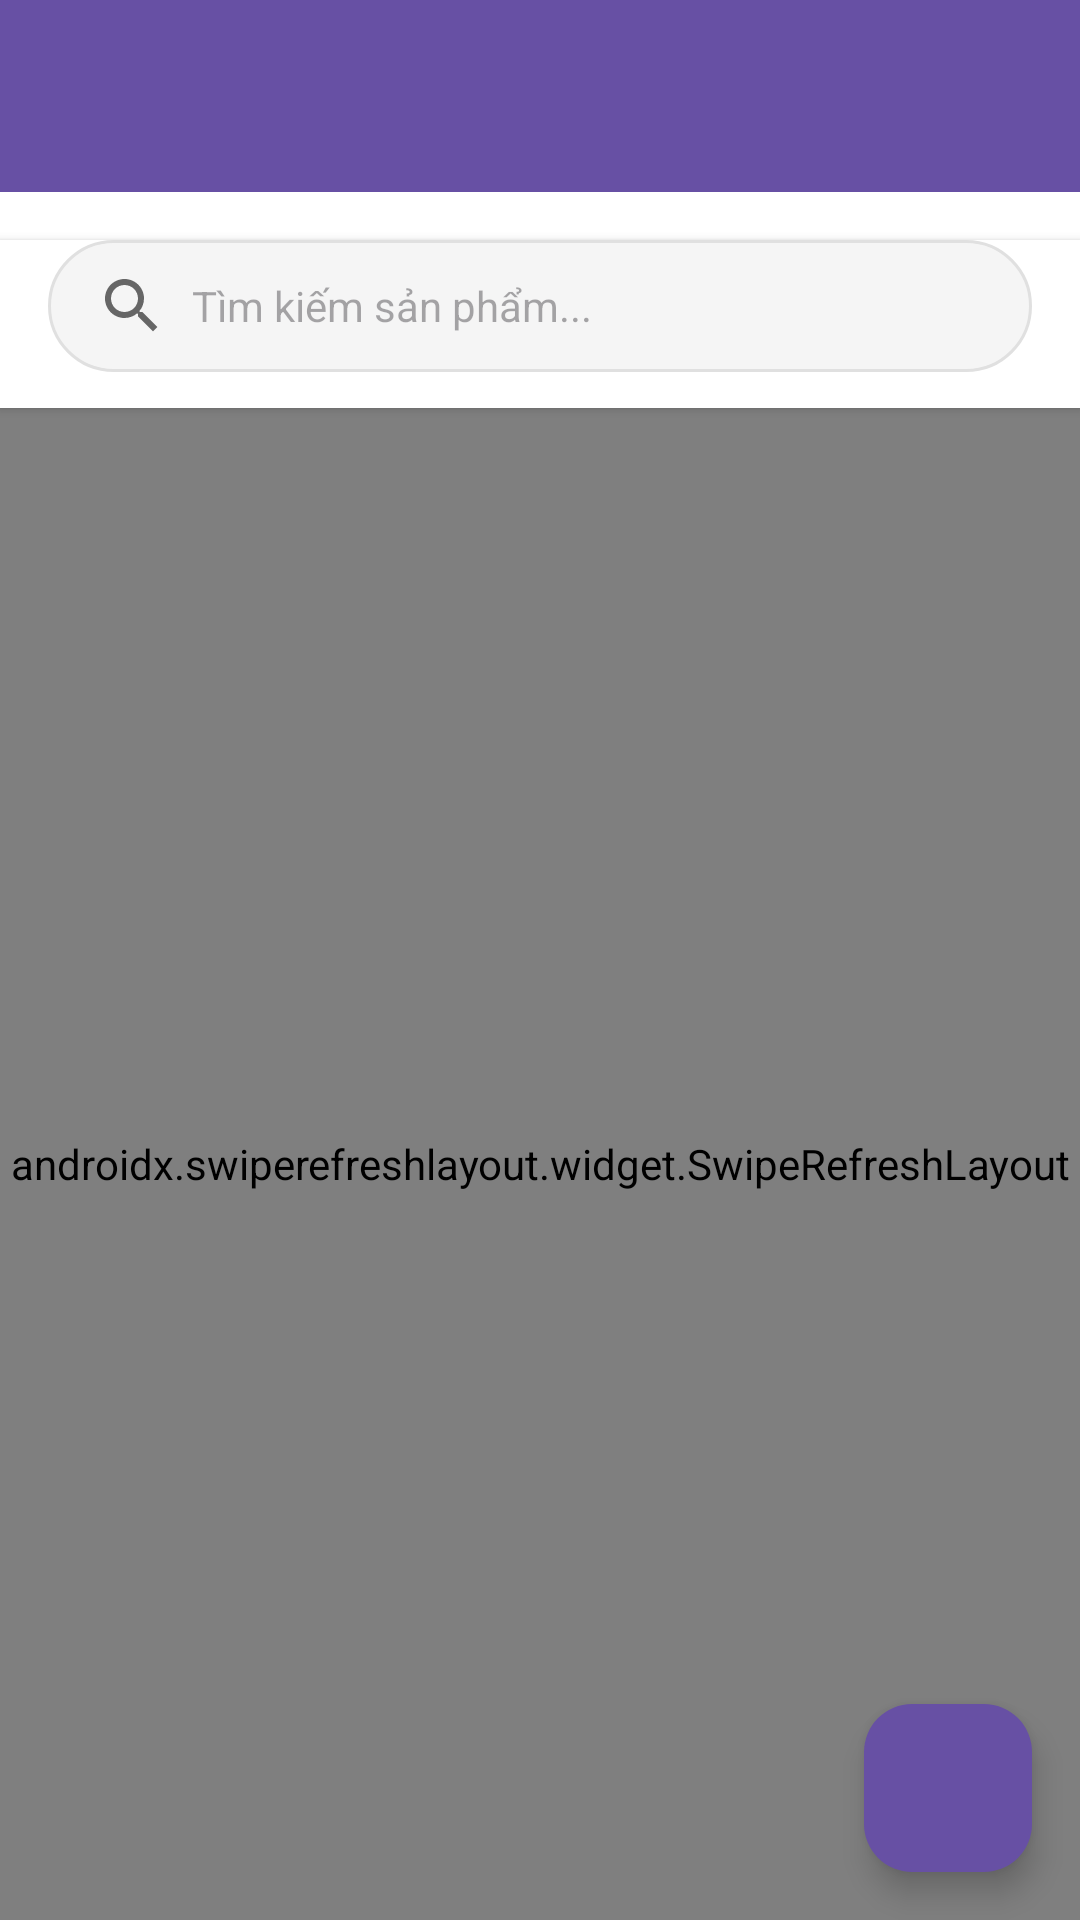

Reconstruct the res/layout file that produces this screen, plus the resources it refers to.
<!-- AndroidManifest.xml: application theme Theme.Svg_adr -->
<!-- res/layout/activity_product_list.xml -->
<?xml version="1.0" encoding="utf-8"?>
<androidx.coordinatorlayout.widget.CoordinatorLayout xmlns:android="http://schemas.android.com/apk/res/android"
    xmlns:app="http://schemas.android.com/apk/res-auto"
    android:layout_width="match_parent"
    android:layout_height="match_parent"
    android:background="@color/background">

    <com.google.android.material.appbar.AppBarLayout
        android:layout_width="match_parent"
        android:layout_height="wrap_content">

        <androidx.appcompat.widget.Toolbar
            android:id="@+id/toolbar"
            android:layout_width="match_parent"
            android:layout_height="?attr/actionBarSize"
            android:background="@color/primary"
            app:navigationIcon="@drawable/ic_back"
            app:titleTextColor="@color/white" />

    </com.google.android.material.appbar.AppBarLayout>

    <LinearLayout
        android:layout_width="match_parent"
        android:layout_height="match_parent"
        android:orientation="vertical"
        app:layout_behavior="@string/appbar_scrolling_view_behavior">

        
        <HorizontalScrollView
            android:layout_width="match_parent"
            android:layout_height="wrap_content"
            android:background="@color/surface"
            android:scrollbars="none"
            android:padding="8dp">

            <com.google.android.material.chip.ChipGroup
                android:id="@+id/chipGroupCategories"
                android:layout_width="wrap_content"
                android:layout_height="wrap_content"
                app:singleSelection="true" />

        </HorizontalScrollView>

        
        <LinearLayout
            android:layout_width="match_parent"
            android:layout_height="wrap_content"
            android:background="@color/surface"
            android:elevation="2dp"
            android:paddingHorizontal="16dp"
            android:paddingBottom="12dp">

            <EditText
                android:id="@+id/etSearch"
                android:layout_width="match_parent"
                android:layout_height="44dp"
                android:background="@drawable/bg_search"
                android:drawableStart="@drawable/ic_search"
                android:drawablePadding="8dp"
                android:hint="Tìm kiếm sản phẩm..."
                android:inputType="text"
                android:paddingHorizontal="16dp"
                android:textSize="14sp" />

        </LinearLayout>

        
        <androidx.swiperefreshlayout.widget.SwipeRefreshLayout
            android:id="@+id/swipeRefresh"
            android:layout_width="match_parent"
            android:layout_height="0dp"
            android:layout_weight="1">

            <androidx.recyclerview.widget.RecyclerView
                android:id="@+id/rvProducts"
                android:layout_width="match_parent"
                android:layout_height="match_parent"
                android:clipToPadding="false"
                android:padding="4dp" />

        </androidx.swiperefreshlayout.widget.SwipeRefreshLayout>

        
        <LinearLayout
            android:id="@+id/layoutEmpty"
            android:layout_width="match_parent"
            android:layout_height="match_parent"
            android:gravity="center"
            android:orientation="vertical"
            android:visibility="gone">

            <ImageView
                android:layout_width="80dp"
                android:layout_height="80dp"
                android:alpha="0.5"
                android:src="@drawable/ic_product" />

            <TextView
                android:layout_width="wrap_content"
                android:layout_height="wrap_content"
                android:layout_marginTop="16dp"
                android:text="Chưa có sản phẩm"
                android:textColor="@android:color/darker_gray"
                android:textSize="16sp" />

        </LinearLayout>

    </LinearLayout>

    <ProgressBar
        android:id="@+id/progressBar"
        android:layout_width="wrap_content"
        android:layout_height="wrap_content"
        android:layout_gravity="center"
        android:visibility="gone" />

    <com.google.android.material.floatingactionbutton.FloatingActionButton
        android:id="@+id/fabCart"
        android:layout_width="wrap_content"
        android:layout_height="wrap_content"
        android:layout_gravity="bottom|end"
        android:layout_margin="16dp"
        android:src="@drawable/ic_cart"
        app:backgroundTint="@color/primary"
        app:tint="@color/white" />

</androidx.coordinatorlayout.widget.CoordinatorLayout>
<!-- resources referenced by this layout -->
<resources>
  <color name="background">#F5F5F5</color>
  <color name="primary">#6750A4</color>
  <color name="surface">#FFFFFF</color>
  <color name="white">#FFFFFFFF</color>
  <!-- drawable bg_search (drawable) -->
  <?xml version="1.0" encoding="utf-8"?>
  <shape xmlns:android="http://schemas.android.com/apk/res/android"
      android:shape="rectangle">
      <solid android:color="#F5F5F5" />
      <corners android:radius="22dp" />
      <stroke android:width="1dp" android:color="#E0E0E0" />
  </shape>
  <!-- drawable ic_product (drawable) -->
  <vector xmlns:android="http://schemas.android.com/apk/res/android"
      android:width="24dp"
      android:height="24dp"
      android:viewportWidth="24"
      android:viewportHeight="24">
      <path
          android:fillColor="#666666"
          android:pathData="M18,6L6,6v2h12L18,6zM18,16L6,16v2h12v-2zM18,11L6,11v2h12v-2z"/>
      <path
          android:fillColor="#666666"
          android:pathData="M3,6h2v2H3zM3,16h2v2H3zM3,11h2v2H3z"/>
  </vector>
  <!-- drawable ic_search (drawable) -->
  <vector xmlns:android="http://schemas.android.com/apk/res/android"
      android:width="24dp"
      android:height="24dp"
      android:viewportWidth="24"
      android:viewportHeight="24">
      <path
          android:fillColor="#666666"
          android:pathData="M15.5,14h-0.79l-0.28,-0.27C15.41,12.59 16,11.11 16,9.5 16,5.91 13.09,3 9.5,3S3,5.91 3,9.5 5.91,16 9.5,16c1.61,0 3.09,-0.59 4.23,-1.57l0.27,0.28v0.79l5,4.99L20.49,19l-4.99,-5zm-6,0C7.01,14 5,11.99 5,9.5S7.01,5 9.5,5 14,7.01 14,9.5 11.99,14 9.5,14z"/>
  </vector>
  <style name="Theme.Svg_adr" parent="Base.Theme.Svg_adr" />
  <style name="Base.Theme.Svg_adr" parent="Theme.Material3.DayNight.NoActionBar">
          
          
      </style>
</resources>
